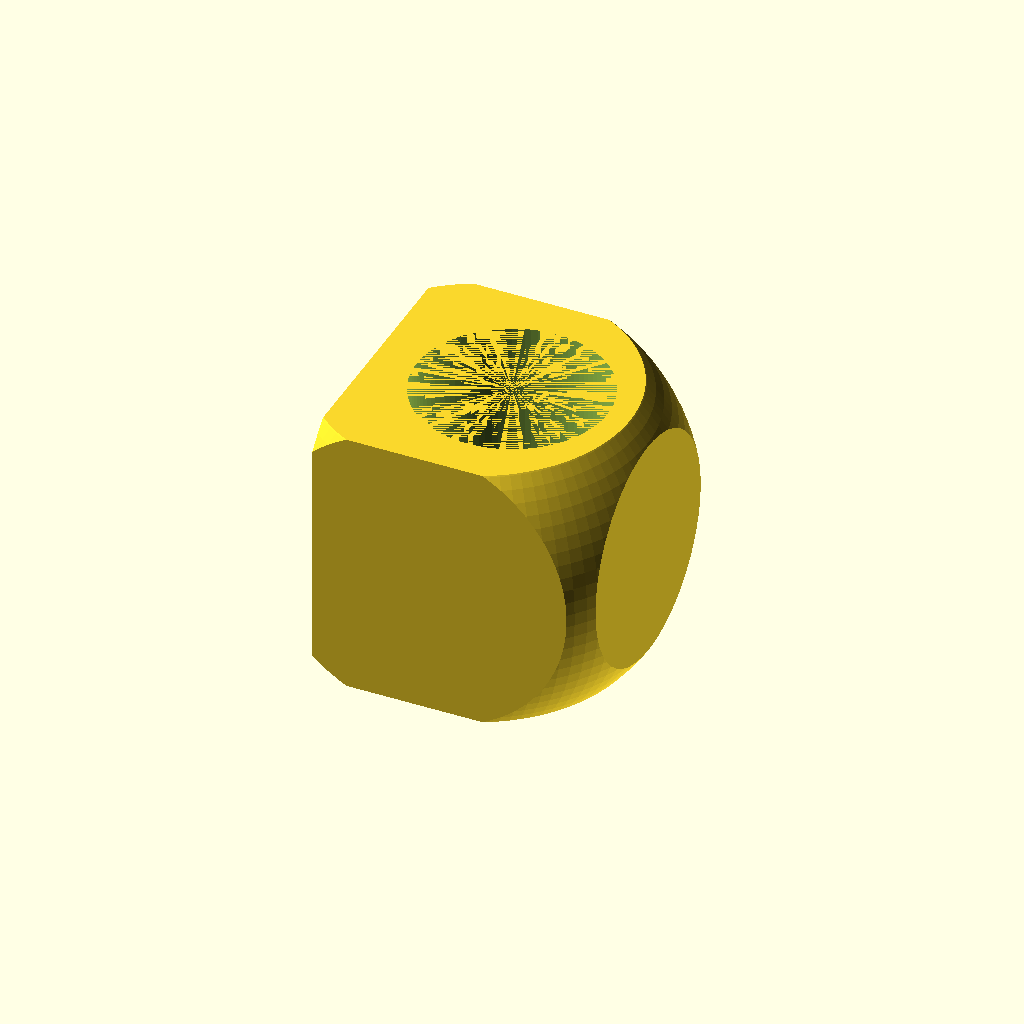
Cell 1 — every parameter at its default value.
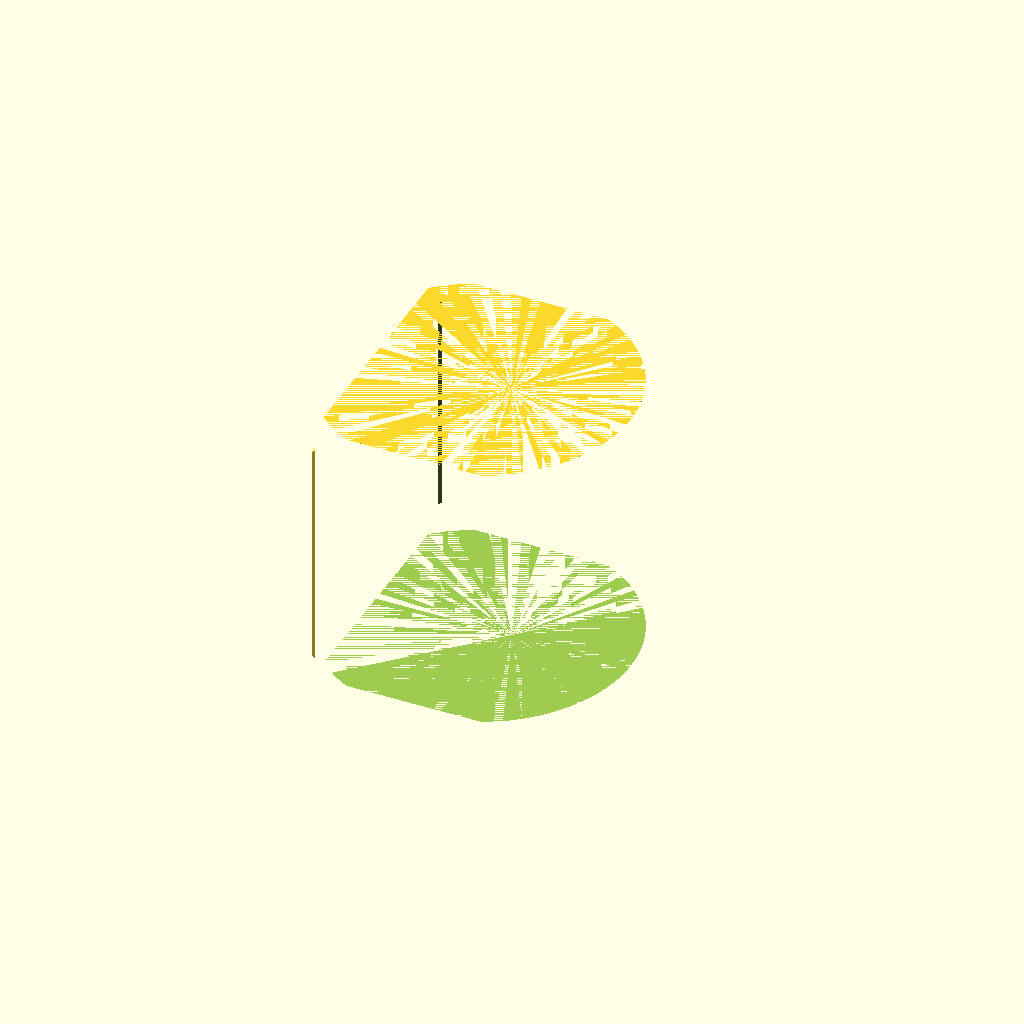
Cell 2 — r set to 5.6, the other parameters unchanged.
One fixed orthographic camera (rotation 55°, 0°, 25°; colour scheme Cornfield) for every cell.
OpenSCAD source file creeper/creeper.scad:
// Woggle: Creeper
$fn = 100;
/*
Because I scaled in Bambu studio, 
I didnt get a measurement.
when r = 3, the distance between R and the 
inside of the mouth is less than the width 
of the filament, thus the print has a problem. 
*/
//intersection(){ //debug : hacky X-raying
//translate([0,0,15]) cube(50); // debug
r = 2.8;
scale(3.7){
intersection(){

difference(){
difference(){
difference(){
difference(){
difference(){
difference(){
difference(){
cube([8,8,8]);
translate([0,5,5])cube([1,2,2]); // L eye
}
translate([0,1,5])cube([1,2,2]); // R eye
}
translate([0,3,4])cube([1,2,1]);
}
translate([0,2,2])cube([1,4,2]);
}
translate([0,2,1])cube([1,1,1]);
}
translate([0,5,1])cube([1,1,1]);
}
 translate([4,4,0]) cylinder(8,r,r);
}

// bevel?
 translate([3,4,4])sphere(6);
}}


//}//end debug
Customizer parameters (derived from the source; name, type, default, range or options):
r: number, default 2.8
